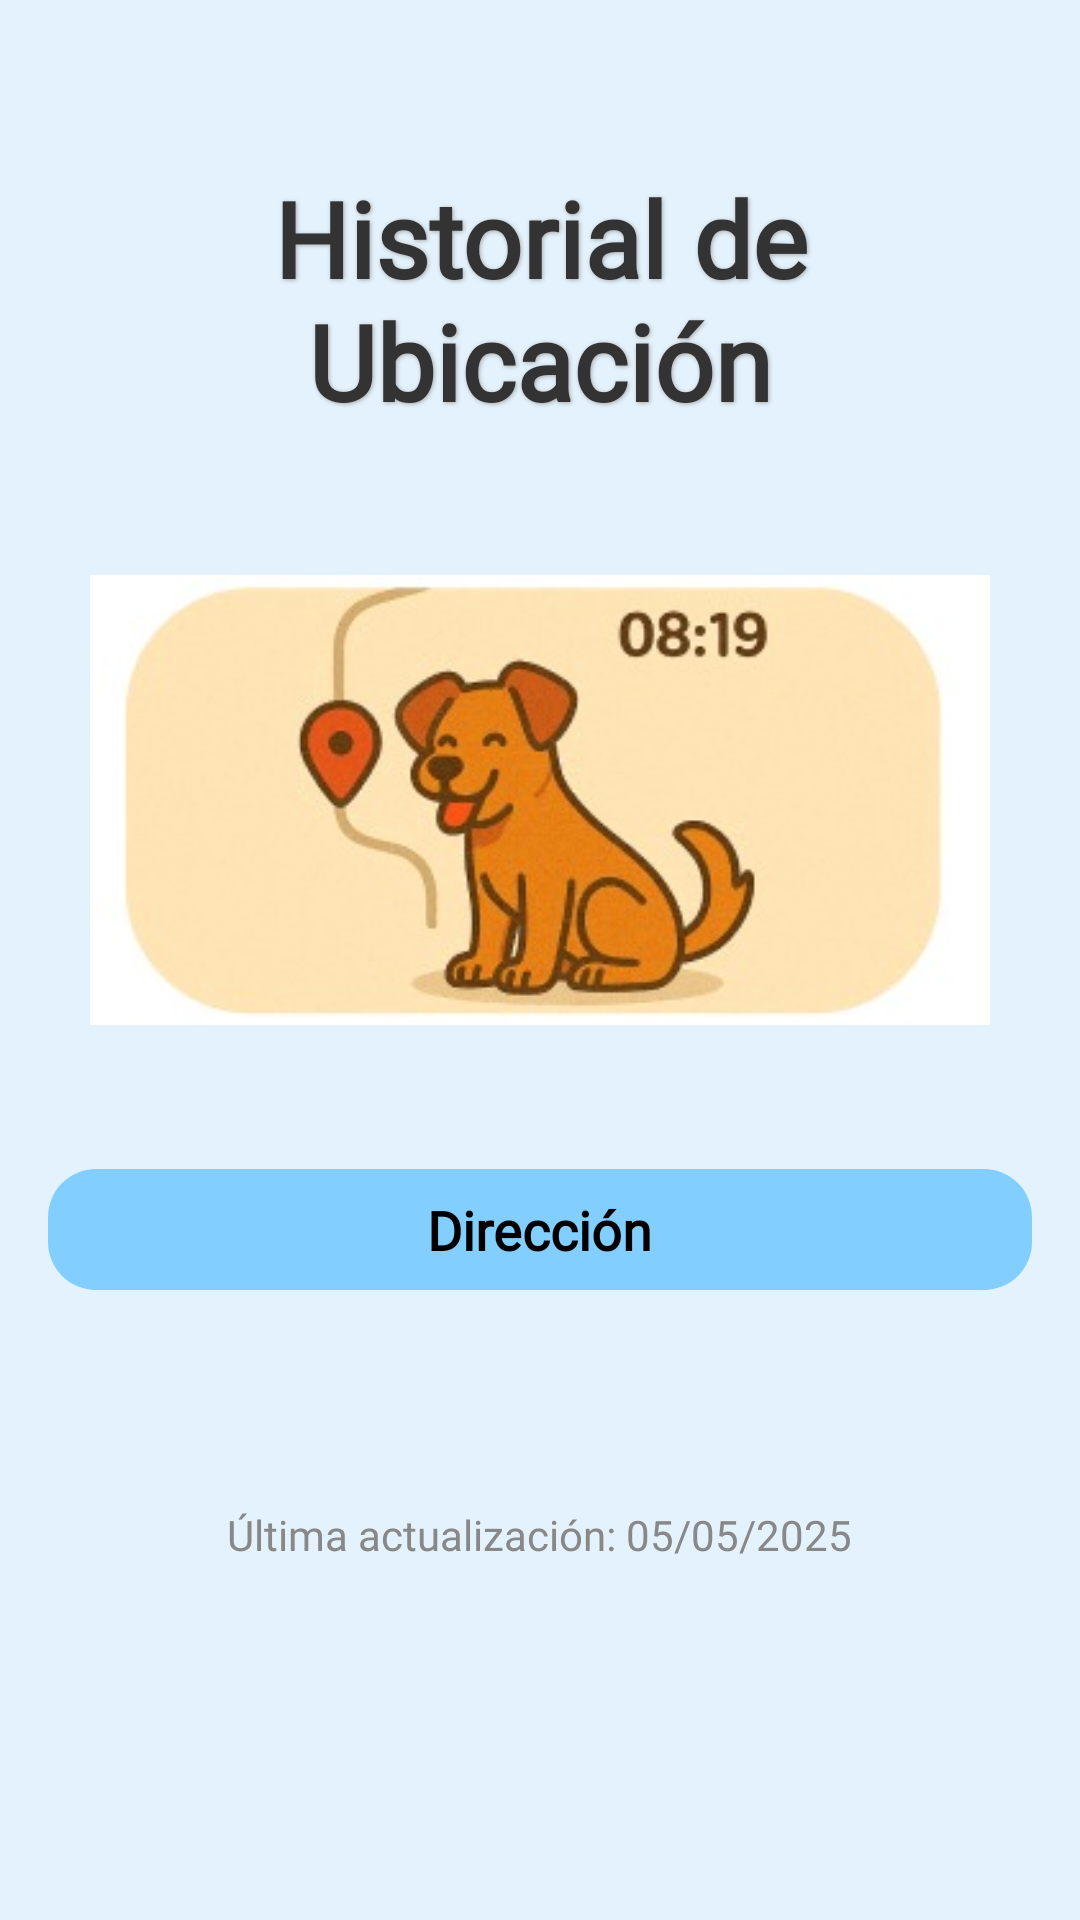

Write the Android layout XML for this screen, with the resource values it uses.
<!-- AndroidManifest.xml: application theme Theme.PetMonitor -->
<!-- res/layout/activity_historial_ubicacion.xml -->
<?xml version="1.0" encoding="utf-8"?>
<ScrollView xmlns:android="http://schemas.android.com/apk/res/android"
    android:layout_width="match_parent"
    android:layout_height="match_parent"
    android:padding="16dp"
    android:background="#E3F2FD">

    <LinearLayout
        android:orientation="vertical"
        android:layout_width="match_parent"
        android:layout_height="wrap_content"
        android:gravity="center_horizontal">

        
        <TextView
            android:text="Historial de Ubicación"
            android:textSize="35sp"
            android:textStyle="bold"
            android:textColor="#333333"
            android:fontFamily="@font/titulos"
            android:layout_width="match_parent"
            android:layout_height="wrap_content"
            android:gravity="center"
            android:layout_marginBottom="32dp"
            android:shadowColor="#AAAAAA"
            android:shadowDx="1"
            android:shadowDy="1"
            android:shadowRadius="3"
            android:layout_marginTop="40dp"/>

        
        <ImageView
            android:id="@+id/imageUbicacion"
            android:src="@drawable/perro_feliz"
            android:layout_width="300dp"
            android:layout_height="150dp"
            android:layout_marginBottom="24dp"
            android:scaleType="centerCrop"
            android:contentDescription="Imagen de mascota feliz"
            android:layout_gravity="center"
            android:layout_marginTop="16dp"
            android:layout_marginStart="16dp"
            android:layout_marginEnd="16dp"
            android:background="@drawable/border_image"/>

        
        <LinearLayout
            android:orientation="horizontal"
            android:layout_width="match_parent"
            android:layout_height="wrap_content"
            android:layout_marginTop="24dp"
            android:layout_marginBottom="16dp"
            android:background="@drawable/rounded_background"
            android:padding="8dp"
            android:gravity="center">

            <TextView
                android:text="Dirección"
                android:textStyle="bold"
                android:textSize="18sp"
                android:layout_width="wrap_content"
                android:layout_height="wrap_content"
                android:fontFamily="@font/titulos"
                android:textColor="#000000"
                android:gravity="center"/>

        </LinearLayout>

        
        <androidx.recyclerview.widget.RecyclerView
            android:id="@+id/recyclerUbicaciones"
            android:layout_width="match_parent"
            android:layout_height="0dp"
            android:layout_weight="1"
            android:fontFamily="@font/titulos"
            android:divider="@android:color/darker_gray"
            android:dividerHeight="1dp"
            android:layout_marginBottom="16dp"
            android:padding="8dp"/>

        
        <LinearLayout
            android:orientation="horizontal"
            android:layout_width="match_parent"
            android:layout_height="wrap_content"
            android:gravity="center"
            android:layout_marginTop="24dp">
            <TextView
                android:text="Última actualización: 05/05/2025"
                android:textSize="14sp"
                android:textColor="#888888"
                android:layout_width="wrap_content"
                android:layout_height="wrap_content"
                android:fontFamily="@font/titulos"/>
        </LinearLayout>

    </LinearLayout>

</ScrollView>
<!-- resources referenced by this layout -->
<resources>
  <!-- drawable border_image (drawable) -->
  <shape xmlns:android="http://schemas.android.com/apk/res/android">
      <solid android:color="@android:color/white"/>
      <stroke
          android:color="#2196F3"
      android:width="5dp"/>
      <corners android:radius="12dp"/>
  </shape>
  <!-- drawable perro_feliz: jpg bitmap (drawable, 15254 bytes) -->
  <!-- drawable rounded_background (drawable) -->
  <?xml version="1.0" encoding="utf-8"?>
  <shape xmlns:android="http://schemas.android.com/apk/res/android">
      <solid android:color="#82CFFF"/>
      <corners android:radius="16dp"/>
  </shape>
  <style name="Theme.PetMonitor" parent="Base.Theme.PetMonitor" />
  <style name="Base.Theme.PetMonitor" parent="Theme.Material3.DayNight.NoActionBar">
          
          
      </style>
</resources>
